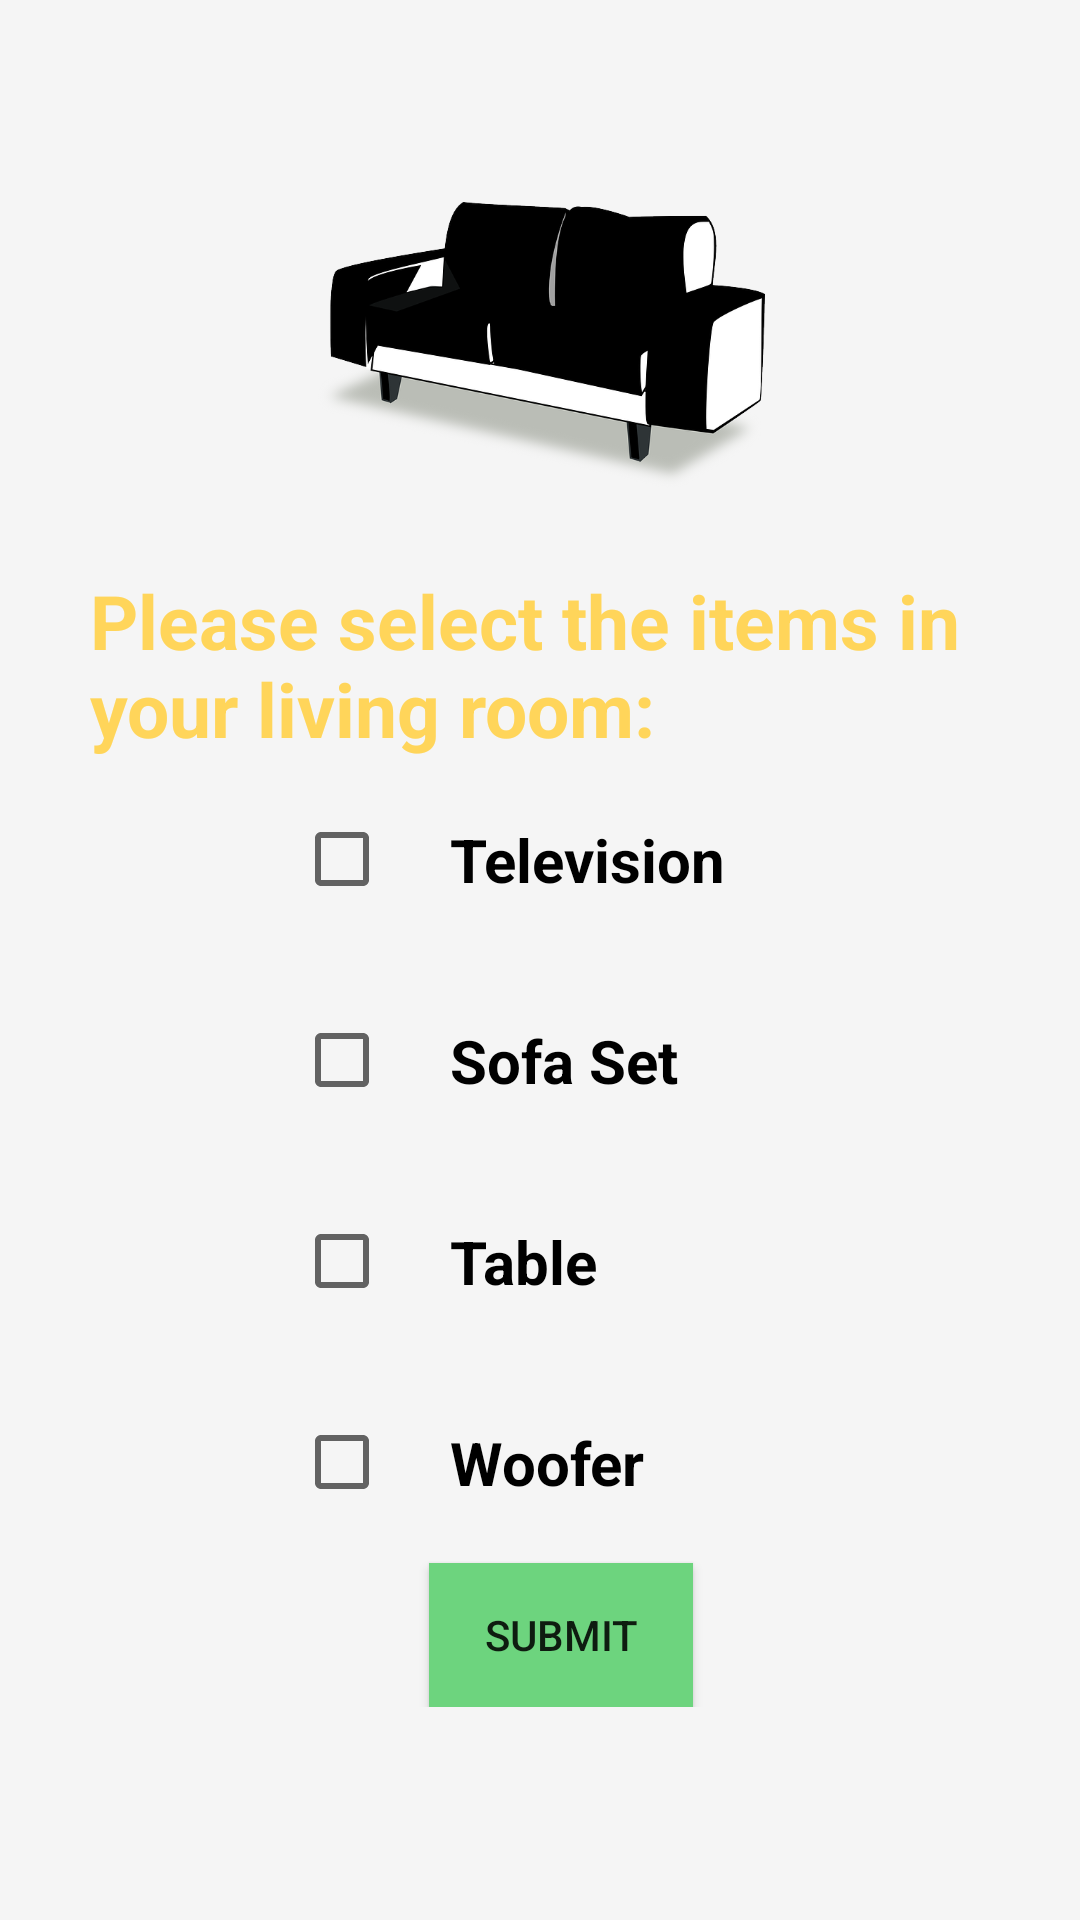

Here is an Android app screen rendered from its layout file. Give the layout XML and the strings, colors and styles it references.
<!-- AndroidManifest.xml: application theme Theme.MoversApp -->
<!-- res/layout/activity_living_room.xml -->
<RelativeLayout xmlns:android="http://schemas.android.com/apk/res/android"
    xmlns:tools="http://schemas.android.com/tools"
    android:layout_width="match_parent"
    android:layout_height="match_parent"
    android:background="@color/lgray"


    tools:context=".LivingRoomActivity">

    <ImageView
        android:id="@+id/livingRoomImageView"
        android:layout_width="150dp"
        android:layout_height="150dp"
        android:layout_marginTop="40dp"
        android:src="@drawable/couch"
        android:layout_marginLeft="80dp"
        android:layout_centerHorizontal="true"/>

    <TextView
        android:id="@+id/livingRoomPromptTextView"
        android:layout_width="wrap_content"
        android:layout_height="wrap_content"
        android:text="Please select the items in your living room:"
        android:textSize="25sp"
        android:textStyle="bold"
        android:textColor="@color/yellow"
        android:layout_marginLeft="30dp"

        android:layout_below="@+id/livingRoomImageView"

        />

    <LinearLayout
        android:id="@+id/linearLayout"
        android:layout_width="wrap_content"
        android:layout_height="wrap_content"

        android:layout_centerInParent="true"
        android:layout_centerHorizontal="true"
        android:orientation="vertical"
        android:layout_below="@id/livingRoomPromptTextView"

        >

        <CheckBox
            android:id="@+id/tvCheckBox"
            android:layout_width="wrap_content"
            android:layout_height="wrap_content"
            android:layout_centerHorizontal="true"
            android:checked="false"
            android:padding="20dp"
            android:text="Television"
            android:textSize="20sp"
            android:textStyle="bold" />

        <CheckBox
            android:id="@+id/sofaCheckBox"
            android:layout_width="wrap_content"
            android:layout_height="wrap_content"
            android:layout_centerHorizontal="true"
            android:checked="false"
            android:padding="20dp"
            android:text="Sofa Set"
            android:textSize="20sp"
            android:textStyle="bold" />

        <CheckBox
            android:id="@+id/tableCheckBox"
            android:layout_width="wrap_content"
            android:layout_height="wrap_content"
            android:layout_centerHorizontal="true"
            android:checked="false"
            android:padding="20dp"
            android:text="Table"
            android:textSize="20sp"
            android:textStyle="bold" />

        <CheckBox
            android:id="@+id/wooferCheckBox"
            android:layout_width="wrap_content"
            android:layout_height="wrap_content"
            android:layout_centerHorizontal="true"
            android:checked="false"
            android:padding="20dp"
            android:text="Woofer"
            android:textSize="20sp"
            android:textStyle="bold" />

        <Button
            android:id="@+id/submitLivingRoomButton"
            android:layout_width="wrap_content"
            android:layout_height="wrap_content"
            android:text="Submit"
            android:background="@color/green"
            android:backgroundTint="@color/green"
            android:layout_marginLeft="45dp"
            />
    </LinearLayout>

</RelativeLayout>
<!-- resources referenced by this layout -->
<resources>
  <color name="green">#6DD47E</color>
  <color name="lgray">#f5f5f5</color>
  <color name="yellow">#FFD55A</color>
  <!-- drawable couch: png bitmap (drawable, 83909 bytes) -->
  <style name="Theme.MoversApp" parent="Theme.MaterialComponents.DayNight.NoActionBar">
          
          <item name="colorPrimary">@color/purple_500</item>
          <item name="colorPrimaryVariant">@color/purple_700</item>
          <item name="colorOnPrimary">@color/white</item>
          
          <item name="colorSecondary">@color/teal_200</item>
          <item name="colorSecondaryVariant">@color/teal_700</item>
          <item name="colorOnSecondary">@color/black</item>
          
          <item name="android:statusBarColor" tools:targetApi="l">?attr/colorPrimaryVariant</item>
          
  
  
      </style>
  <color name="purple_500">#FF6200EE</color>
  <color name="purple_700">@color/white</color>
  <color name="white">#FFFFFFFF</color>
  <color name="teal_200">#FF03DAC5</color>
  <color name="teal_700">#FF018786</color>
  <color name="black">#FF000000</color>
</resources>
